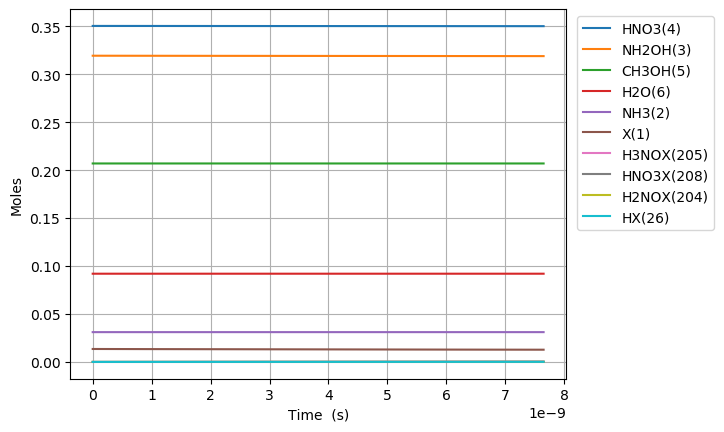

Data behind this chart, as committed beside it:
Time (s), Volume (m^3), Ne, X(1), NH3(2), NH2OH(3), HNO3(4), CH3OH(5), H2O(6), N2(7), O2(8), NO2(9), NO(10), N2O(11), CO2(12), H2(13), CO(14), CH4(15), C2H6(16), CH2O(17), CH3(18), C3H8(19), H(20), C2H5(21)
0.0, 0.05436, 0.0, 0.0135, 0.03108, 0.3194, 0.3505, 0.207, 0.09202, 0.0, 0.0, 0.0, 0.0, 0.0, 0.0, 0.0, 0.0, 0.0, 0.0, 0.0, 0.0, 0.0, 0.0, 0.0
1.6885211994407804e-24, 0.05436, 0.0, 0.0135, 0.03108, 0.3194, 0.3505, 0.207, 0.09202, 0.0, 8.357434079653184e-76, 1.0026082749425117e-25, 1.6714867710997486e-75, 0.0, -1.2277111161581151e-161, 2.622354480762447e-52, 1.8135563914930712e-121, 1.651360052129216e-63, 2.663873845819861e-94, 4.967589223173476e-83, 6.349514830358978e-40, -1.7046083552261565e-140, 5.27014079709138e-49, 2.907474176574287e-99
4.727859358434185e-24, 0.05436, 0.0, 0.0135, 0.03108, 0.3194, 0.3505, 0.207, 0.09202, 0.0, 1.2629754381172621e-74, 2.8073031698390328e-25, 2.52595080848635e-74, 0.0, 2.9293925964490164e-160, 3.9629020865152276e-51, 5.115265671685153e-120, 9.974214714860467e-63, 4.021304542078136e-93, 7.507020834059971e-82, 1.7778641525005138e-39, -1.7046083552123255e-140, 3.181342118298728e-48, 4.3920656186711213e-98
1.0806535676420995e-23, 0.05436, 0.0, 0.0135, 0.03108, 0.3194, 0.3505, 0.207, 0.09202, 0.0, 1.3586513434611425e-73, 6.416692959632075e-25, 2.7173026140424766e-73, 0.0, 3.550307329197535e-158, 4.2631092267755265e-50, 1.1127467078302223e-118, 4.802155031591761e-62, 4.325635728979302e-92, 8.075710448328903e-81, 4.0636894914297464e-39, -1.704608354532177e-140, 1.5312808975930476e-47, 4.724665580069175e-97
2.2963888312394613e-23, 0.05436, 0.0, 0.0135, 0.03108, 0.3194, 0.3505, 0.207, 0.09202, 0.0, 1.248834659654493e-72, 1.363547253921816e-24, 2.497669252320966e-72, 0.0, 3.5196373492110525e-156, 3.918531848420797e-49, 2.063067246954117e-117, 2.0972272662041045e-61, 3.97597927417593e-91, 7.42296922440389e-80, 8.63534016928821e-39, -1.70460832796236e-140, 6.686698581300428e-47, 4.342771733820654e-96
4.727859358434185e-23, 0.05436, 0.0, 0.0135, 0.03108, 0.3194, 0.3505, 0.207, 0.09202, 0.0, 1.0684043438220336e-71, 2.807303169839033e-24, 2.136808630336253e-71, 0.0, 3.5038309601214e-154, 3.352386495593284e-48, 3.5466483157889383e-116, 8.755510996389104e-61, 3.4015316534145142e-90, 6.35050645183449e-79, 1.777864152500514e-38, -1.7046073919786864e-140, 2.791403119743933e-46, 3.7153317341930204e-95
9.590800412823632e-23, 0.05436, 0.0, 0.0135, 0.03108, 0.3194, 0.3505, 0.207, 0.09202, 0.0, 8.833773723862916e-71, 5.694815001673467e-24, 1.76675469739243e-70, 0.0, 3.7160640387648177e-152, 2.7718179833547427e-47, 5.88083789902598e-115, 3.576911927313967e-60, 2.812451926606836e-89, 5.250721541130494e-78, 3.6065244236439e-38, -1.704575994180996e-140, 1.140346854246139e-45, 3.071908037263878e-94
1.9316682521602528e-22, 0.05436, 0.0, 0.0135, 0.03108, 0.3194, 0.3505, 0.207, 0.09202, 0.0, 7.18347808464402e-70, 1.1469838665342335e-23, 1.4366955784050188e-69, 0.0, 4.220469876560286e-150, 2.2539963508759652e-46, 9.583653642223927e-114, 1.4458449909216305e-59, 2.2870391767557378e-88, 4.269799555470761e-77, 7.263844965930671e-38, -1.7035475153190474e-140, 4.6093994985855176e-45, 2.4980245903067367e-93
3.8768446739160317e-22, 0.05436, 0.0, 0.0135, 0.03108, 0.3194, 0.3505, 0.207, 0.09202, 0.0, 5.793735314630542e-69, 2.3019885992680072e-23, 1.1587470318632956e-68, 0.0, 5.044502180934621e-148, 1.8179297136069553e-45, 1.5494633780789846e-112, 5.8136791179229885e-59, 1.844579947563838e-87, 3.443748025598748e-76, 1.4578486050504215e-37, -1.6702512821286656e-140, 1.8534063026447938e-44, 2.0147473283821025e-92
7.76719751742759e-22, 0.05436, 0.0, 0.0135, 0.03108, 0.3194, 0.3505, 0.207, 0.09202, 0.0, 4.6538432815539365e-68, 4.6119980647355543e-23, 9.307686313723243e-68, 0.0, 6.223280399436302e-146, 1.4602600092280728e-44, 2.4984881265680266e-111, 2.3315453494409256e-58, 1.4816669262277073e-86, 2.7662056932125084e-75, 2.9207768219651304e-37, -5.985736860472451e-141, 7.432962303890844e-44, 1.618354620731268e-91
1.5547903204450707e-21, 0.05436, 0.0, 0.0135, 0.03108, 0.3194, 0.3505, 0.207, 0.09202, 0.0, 3.730631420414085e-67, 9.232016995670647e-23, 7.461262641121974e-67, 0.0, 7.814707281837363e-144, 1.1705791413289544e-43, 4.033668294655261e-110, 9.338342673731593e-58, 1.1877390872368577e-85, 2.217456250692893e-74, 5.8466332557945464e-37, 3.3794586980602064e-139, 2.9770567489078e-43, 1.2973111608619662e-90
3.110931457849694e-21, 0.05436, 0.0, 0.0135, 0.03108, 0.3194, 0.3505, 0.207, 0.09202, 0.0, 2.987530811547314e-66, 1.847205485754083e-22, 5.975061463498369e-66, 0.0, 9.90563336790391e-142, 9.374126945211189e-43, 6.548635651618516e-109, 3.737770711828652e-57, 9.511546731627366e-85, 1.775763436707418e-73, 1.169834612345338e-36, 1.1359701952305698e-137, 1.1915975059023883e-42, 1.0389012085747339e-89
6.22321373265894e-21, 0.05436, 0.0, 0.0135, 0.03108, 0.3194, 0.3505, 0.207, 0.09202, 0.0, 2.3912355108039495e-65, 3.6952130581281194e-22, 4.782470894395535e-65, 0.0, 1.2616849658471166e-139, 7.503100937918706e-42, 1.0764477016995672e-107, 1.4955951519129027e-56, 7.613092847155196e-84, 1.421330475397767e-72, 2.340177185877104e-36, 3.643112133298513e-136, 4.767940077157569e-42, 8.315420807010428e-89
1.2447778282277434e-20, 0.05436, 0.0, 0.0135, 0.03108, 0.3194, 0.3505, 0.207, 0.09202, 0.0, 1.913472871570547e-64, 7.391228202876188e-22, 3.8269456421925726e-64, 0.0, 1.6109605809441273e-137, 6.004000874237186e-41, 1.8127192359030808e-106, 5.983354480728696e-56, 6.0920163905860106e-83, 1.137352341048039e-71, 4.680862332940632e-36, 1.166284544305843e-134, 1.9074860856599822e-41, 6.654021022462379e-88
2.4896907381514418e-20, 0.05436, 0.0, 0.0135, 0.03108, 0.3194, 0.3505, 0.207, 0.09202, 0.0, 1.5309721060880821e-63, 1.4783258492372316e-21, 3.0619441327627227e-63, 0.0, 2.059470368755616e-135, 4.803808823197478e-40, 3.188577123406004e-105, 2.393536580778287e-55, 4.8742302551174923e-82, 9.099970711940682e-71, 9.362232627067681e-36, 3.7328134416541826e-133, 7.630564496324414e-41, 5.323890893660941e-87
4.9795165579988393e-20, 0.05436, 0.0, 0.0135, 0.03108, 0.3194, 0.3505, 0.207, 0.09202, 0.0, 1.2248552131353088e-62, 2.956731907136453e-21, 2.449710364904939e-62, 0.0, 2.6344836807171125e-133, 3.843290322938278e-39, 6.023197182208165e-104, 9.574535913957919e-55, 3.899631027229978e-81, 7.28043739110264e-70, 1.872497321532174e-35, 1.1946119716163797e-131, 3.0523498336782998e-40, 4.259382308152142e-86
9.959168197693633e-20, 0.05436, 0.0, 0.0135, 0.03108, 0.3194, 0.3505, 0.207, 0.09202, 0.0, 9.799151827606217e-62, 5.9135440229348784e-21, 1.9598303198978114e-61, 0.0, 3.3710903746664897e-131, 3.07472956708649e-38, 1.2585151128371638e-102, 3.82989228513905e-54, 3.119803549152632e-80, 5.824534247127429e-69, 3.74504543918297e-35, 3.8229369047927744e-130, 1.2209647409442554e-39, 3.407613681751359e-85
1.991847147708322e-19, 0.05436, 0.0, 0.0135, 0.03108, 0.3194, 0.3505, 0.207, 0.09202, 0.0, 7.839445512987275e-61, 1.182716825453166e-20, 1.5678890716512833e-60, 0.0, 4.314324434919676e-129, 2.4598225777799553e-37, 2.956941144115115e-101, 1.5319724981053386e-53, 2.4958823360788394e-79, 4.659701132524712e-68, 7.490141674484501e-35, 1.2233683872045203e-128, 4.883908579182634e-39, 2.7261340858381408e-84
3.9837078035862396e-19, 0.05436, 0.0, 0.0135, 0.03108, 0.3194, 0.3505, 0.207, 0.09202, 0.0, 6.271606031129184e-60, 2.3654416717724947e-20, 1.2543211903538157e-59, 0.0, 5.521905663093791e-127, 1.9678736320230184e-36, 7.749676560950506e-100, 6.127921160658131e-53, 1.9967216682069012e-78, 3.727790400173139e-67, 1.498033414508732e-34, 3.914824565087905e-127, 1.9535733548133627e-38, 2.1809245255456165e-83
7.967429115342076e-19, 0.05436, 0.0, 0.0135, 0.03108, 0.3194, 0.3505, 0.207, 0.09202, 0.0, 5.017304673274589e-59, 4.730891364411042e-20, 1.0034609361734867e-58, 0.0, 7.067764290601298e-125, 1.5743051336193312e-35, 2.20588739918639e-98, 2.4511746979233783e-52, 1.5973836530119534e-77, 2.982244117843645e-66, 2.996071908629197e-34, 1.2527511760545674e-125, 7.814313265698952e-38, 1.744746521776328e-82
1.5934871738853748e-18, 0.05436, 0.0, 0.0135, 0.03108, 0.3194, 0.3505, 0.207, 0.09202, 0.0, 4.013851677982962e-58, 9.461790749687694e-20, 8.027703595574724e-58, 0.0, 9.046562316986874e-123, 1.2594465981926416e-34, 6.620422329439742e-97, 9.804711259018832e-52, 1.2779096323157849e-76, 2.3858000133640204e-65, 5.992148896869736e-34, 4.008816022359944e-124, 3.1257292756697283e-37, 1.395800177323304e-81
3.186975698587709e-18, 0.05436, 0.0, 0.0135, 0.03108, 0.3194, 0.3505, 0.207, 0.09202, 0.0, 3.211084518134156e-57, 1.8923589520239234e-19, 6.422169591892259e-57, 0.0, 1.1579487141159779e-120, 1.007558275221227e-33, 2.0483881467481778e-95, 3.9218869970669415e-51, 1.0223287351521637e-75, 1.9086418983255377e-64, 1.1984302873349246e-33, 1.2828230276927303e-122, 1.250292504223671e-36, 1.116641266113785e-80
6.373952747992378e-18, 0.05436, 0.0, 0.0135, 0.03108, 0.3194, 0.3505, 0.207, 0.09202, 0.0, 2.5688688848061484e-56, 3.7847187061335247e-19, 5.137738796410712e-56, 0.0, 1.4821671460675235e-118, 8.060470190796863e-33, 6.442606693296246e-94, 1.5687552975131623e-50, 8.1786339437497135e-75, 1.526914273709525e-63, 2.3968610826301984e-33, 4.105036696806529e-121, 5.001171605425162e-36, 8.933134566222048e-80
9.560929797397047e-18, 0.05436, 0.0, 0.0135, 0.03108, 0.3194, 0.3505, 0.207, 0.09202, 0.0, 7.6263305735820955e-56, 5.677078460242418e-19, 1.525266517810207e-55, 0.0, 9.965325234110186e-118, 2.3929524247321958e-32, 3.071024293659245e-93, 3.333605318886616e-50, 2.4280321773109976e-74, 4.533027387142339e-63, 3.595291877924845e-33, 1.963923555738286e-120, 1.0627490655055915e-35, 2.6520245703883307e-79
1.2747906846801716e-17, 0.05436, 0.0, 0.0135, 0.03108, 0.3194, 0.3505, 0.207, 0.09202, 0.0, 1.6617374210997225e-55, 7.569438214350606e-19, 3.32347594768337e-55, 0.0, 4.585105395027785e-117, 5.214117790539549e-32, 1.013402541141705e-92, 5.686738763820584e-50, 5.2905547508751026e-74, 9.87722885519833e-63, 4.793722673218864e-33, 6.499910118234537e-120, 1.8129249653657102e-35, 5.778622425772057e-79
1.9121860945611053e-17, 0.05436, 0.0, 0.0135, 0.03108, 0.3194, 0.3505, 0.207, 0.09202, 0.0, 4.823511489647054e-55, 1.1354157722565321e-18, 9.647027552408444e-55, 0.0, 5.585886564230668e-116, 1.5134976659940693e-31, 5.8889531507746434e-92, 1.1773670831407483e-49, 1.535684996817116e-73, 2.8670550631977332e-62, 7.190584263805429e-33, 3.792490552251117e-119, 3.7534310389917796e-35, 1.6773560012891306e-78
2.549581504442039e-17, 0.05436, 0.0, 0.0135, 0.03108, 0.3194, 0.3505, 0.207, 0.09202, 0.0, 1.0548476063285581e-54, 1.5138877230777441e-18, 2.1096964648903375e-54, 0.0, 2.582953368109845e-115, 3.3098488398788773e-31, 1.9563485161192372e-91, 2.0023930862733296e-49, 3.358370059961573e-73, 6.2699263329321404e-62, 9.587445854389684e-33, 1.261807549842692e-118, 6.383603271172757e-35, 3.6681885844438813e-78
3.1869769143229725e-17, 0.05436, 0.0, 0.0135, 0.03108, 0.3194, 0.3505, 0.207, 0.09202, 0.0, 1.9790377224619562e-54, 1.8923596738986775e-18, 3.958078278982216e-54, 0.0, 9.466585536063125e-115, 6.209727047994456e-31, 5.269667112916192e-91, 3.0592042283735066e-49, 6.300759485639773e-73, 1.1763235424182342e-61, 1.1984307444971469e-32, 3.402294118979857e-118, 9.75270353073858e-35, 6.882021220381762e-78
4.46176773408484e-17, 0.05436, 0.0, 0.0135, 0.03108, 0.3194, 0.3505, 0.207, 0.09202, 0.0, 5.41500794644453e-54, 2.6493035755396914e-18, 1.0830027004203122e-53, 0.0, 1.4656439772764522e-113, 1.6990945126711492e-30, 3.1019477280902216e-90, 5.8827413248336665e-49, 1.724002651831831e-72, 3.218635631559625e-61, 1.6778030626127462e-32, 2.00577575415102e-117, 1.875410329879911e-34, 1.8830464582788886e-77
5.736558553846708e-17, 0.05436, 0.0, 0.0135, 0.03108, 0.3194, 0.3505, 0.207, 0.09202, 0.0, 1.1415495718907497e-53, 3.406247477179574e-18, 2.283102116453872e-53, 0.0, 7.463303541513019e-113, 3.581898003787065e-30, 1.0456145364081195e-89, 9.647680723414728e-49, 3.6344073939544877e-72, 6.78527559623773e-61, 2.1571753807273413e-32, 6.765232639515636e-117, 3.07566814447928e-34, 3.969691092909168e-77
8.286140193370443e-17, 0.05436, 0.0, 0.0135, 0.03108, 0.3194, 0.3505, 0.207, 0.09202, 0.0, 3.482080368026114e-53, 4.920135280455948e-18, 6.964174147951224e-53, 0.0, 1.248708712753453e-111, 1.0925900243999141e-29, 7.147605341839483e-89, 2.0001369561298574e-48, 1.108607016070885e-71, 2.069719574741404e-60, 3.1159200169535193e-32, 4.6280745971813943e-116, 6.376410768659305e-34, 1.2108789467448222e-76
1.3385303472417911e-16, 0.05436, 0.0, 0.0135, 0.03108, 0.3194, 0.3505, 0.207, 0.09202, 0.0, 1.5109044358460211e-52, 7.947910886995128e-18, 3.0218186609147818e-52, 0.0, 4.8363669805147184e-110, 4.74084152983527e-29, 9.001818790567428e-88, 5.200389920626324e-48, 4.810340605799733e-71, 8.980690150082981e-60, 5.033409289393823e-32, 5.832209911922903e-115, 1.6578775892828083e-33, 5.2541072551377306e-76
2.358363003051285e-16, 0.05436, 0.0, 0.0135, 0.03108, 0.3194, 0.3505, 0.207, 0.09202, 0.0, 8.541990572282356e-52, 1.4003462100019216e-17, 1.7084081936920644e-51, 0.0, 3.2199367673420652e-108, 2.6802637587667065e-28, 1.7242054328715297e-86, 1.6118919399432247e-47, 2.719555461760725e-70, 5.077288064524691e-59, 8.868387834226236e-32, 1.1175405403451232e-113, 5.138690702690833e-33, 2.9704416492168347e-75
4.398028314670273e-16, 0.05436, 0.0, 0.0135, 0.03108, 0.3194, 0.3505, 0.207, 0.09202, 0.0, 5.679808747055065e-51, 2.6114564525850304e-17, 1.1359744899976893e-50, 0.0, 2.9174180513411007e-106, 1.7821824657088177e-27, 4.208908365921901e-85, 5.602805643329461e-47, 1.8083085867583853e-69, 3.3760310212133394e-58, 1.653834492369826e-31, 2.728626259571291e-112, 1.7861672220648936e-32, 1.9751298387810334e-74
8.477358937908249e-16, 0.05436, 0.0, 0.0135, 0.03108, 0.3194, 0.3505, 0.207, 0.09202, 0.0, 4.1306240761802916e-50, 5.0336769376644113e-17, 8.261428529035863e-50, 0.0, 3.1249087954832706e-104, 1.296086963145719e-26, 1.171796933375535e-83, 2.08134606054962e-46, 1.3150870598210608e-68, 2.4552085526289655e-57, 3.1878259101871105e-31, 7.597695024809317e-111, 6.635304531968013e-32, 1.4364073208896677e-73
1.2556689561146225e-15, 0.05436, 0.0, 0.0135, 0.03108, 0.3194, 0.3505, 0.207, 0.09202, 0.0, 1.2762086170999223e-49, 7.455897422628013e-17, 2.5524942439229604e-49, 0.0, 2.5883625118315426e-103, 4.004424919515882e-26, 6.461095675288937e-83, 4.566255194085445e-46, 4.0631280092413065e-68, 7.585677740110939e-57, 4.7218173279015715e-31, 4.18938648025474e-110, 1.455716314676864e-31, 4.437962319376937e-73
1.6636020184384201e-15, 0.05436, 0.0, 0.0135, 0.03108, 0.3194, 0.3505, 0.207, 0.09202, 0.0, 2.8705459131940615e-49, 9.878117907475834e-17, 5.741312661648291e-49, 0.0, 1.3421446940398593e-102, 9.007058690744803e-26, 2.2902694931457895e-82, 8.015007910956993e-46, 9.139097907094386e-68, 1.706228585022204e-56, 6.255808745513205e-31, 1.4850470821176131e-109, 2.5551743006498106e-31, 9.982203871631142e-73
2.0715350807622178e-15, 0.05436, 0.0, 0.0135, 0.03108, 0.3194, 0.3505, 0.207, 0.09202, 0.0, 5.42797393775404e-49, 1.2300338392207875e-16, 1.085645641713609e-48, 0.0, 5.296888596026301e-102, 1.7031631863348864e-25, 6.341483187808444e-82, 1.2427604192265431e-45, 1.7281307024421507e-67, 3.226342503743289e-56, 7.789800163022014e-31, 4.111979029696265e-109, 3.961904416683257e-31, 1.887555332481078e-72
2.887401205409813e-15, 0.05436, 0.0, 0.0135, 0.03108, 0.3194, 0.3505, 0.207, 0.09202, 0.0, 1.42919838778542e-48, 1.7144779361324616e-16, 2.858579224024398e-48, 0.0, 5.089845360192274e-101, 4.484469252037066e-25, 3.1088973038954387e-81, 2.41443274331362e-45, 4.550209050498124e-67, 8.495036186577362e-56, 1.0857782997731158e-30, 2.0159258883037784e-108, 7.697181077117279e-31, 4.969977875535662e-72
3.703267330057408e-15, 0.05436, 0.0, 0.0135, 0.03108, 0.3194, 0.3505, 0.207, 0.09202, 0.0, 2.97282330200687e-48, 2.198922032997823e-16, 5.94612473177753e-48, 0.0, 2.4295267453502154e-100, 9.327981031435744e-25, 1.0088394947984109e-80, 3.971642488249969e-45, 9.464723448865172e-67, 1.7670214106233468e-55, 1.3925765832029002e-30, 6.541756856251742e-108, 1.2661546378058966e-30, 1.033786923125519e-71
4.519133454705003e-15, 0.05436, 0.0, 0.0135, 0.03108, 0.3194, 0.3505, 0.207, 0.09202, 0.0, 5.3694942133349206e-48, 2.683366129816873e-16, 1.0740030138627193e-47, 0.0, 8.680549018632487e-100, 1.6848139947840608e-24, 2.6167288571512866e-80, 5.914389651859663e-45, 1.7095122254255014e-66, 3.1915826370734562e-55, 1.699374866591555e-30, 1.696812006330974e-107, 1.8855000410466287e-30, 1.8672192516940196e-71
5.334999579352598e-15, 0.05436, 0.0, 0.0135, 0.03108, 0.3194, 0.3505, 0.207, 0.09202, 0.0, 8.813384452388261e-48, 3.1678102265896105e-16, 1.762877622159757e-47, 0.0, 2.6276837936385355e-99, 2.7654214233500243e-24, 5.881159986836162e-80, 8.242674233328483e-45, 2.80596046288605e-66, 5.238602307443574e-55, 2.0061731499390813e-30, 3.8136422445853144e-107, 2.6277543268816807e-30, 3.064817740328828e-71
6.966731828647788e-15, 0.05436, 0.0, 0.0135, 0.03108, 0.3194, 0.3505, 0.207, 0.09202, 0.0, 1.9587853199854517e-47, 4.136698419996149e-16, 3.918158929843112e-47, 0.0, 2.035793229579635e-98, 6.146183221783718e-24, 2.3031473822837282e-79, 1.4055855647605763e-44, 6.236280957132583e-66, 1.1642856770516346e-54, 2.6197697165107447e-30, 1.4934873965106082e-106, 4.480989582869623e-30, 6.811594377005636e-71
8.598464077942979e-15, 0.05436, 0.0, 0.0135, 0.03108, 0.3194, 0.3505, 0.207, 0.09202, 0.0, 3.6806003722660753e-47, 5.105586613217439e-16, 7.362569199099636e-47, 0.0, 8.870969948442676e-98, 1.154881385331186e-23, 6.615876742982225e-79, 2.141118672317323e-44, 1.1718108042179785e-65, 2.1877181983115213e-54, 3.233366282917893e-30, 4.290114099612727e-106, 6.825860478731291e-30, 1.2799134515895297e-70
1.0230196327238168e-14, 0.05436, 0.0, 0.0135, 0.03108, 0.3194, 0.3505, 0.207, 0.09202, 0.0, 6.197471372911953e-47, 6.07447480625348e-16, 1.2397682619636323e-46, 0.0, 2.898099757540043e-97, 1.9446135052662533e-23, 1.568039847790094e-78, 3.030866745126915e-44, 1.9731193769122896e-65, 3.683725348674419e-54, 3.846962849160528e-30, 1.0168094807690997e-105, 9.662367087014894e-30, 2.1551448604259593e-70
1.1861928576533358e-14, 0.05436, 0.0, 0.0135, 0.03108, 0.3194, 0.3505, 0.207, 0.09202, 0.0, 9.660119034263587e-47, 7.043362999104273e-16, 1.932518262855363e-46, 0.0, 7.945746744216032e-97, 3.031107215125569e-23, 3.2650190227348585e-78, 4.074829782302955e-44, 3.0755395066443306e-65, 5.741894262006602e-54, 4.46055941523865e-30, 2.1172345412767893e-105, 1.299050948025615e-29, 3.3592661641962825e-70
1.512539307512374e-14, 0.05436, 0.0, 0.0135, 0.03108, 0.3194, 0.3505, 0.207, 0.09202, 0.0, 2.002605696454882e-46, 8.98113938425011e-16, 4.0065225298862414e-46, 0.0, 4.639079465211017e-96, 6.283684546792096e-23, 1.1130542191715506e-77, 6.625400746267961e-44, 6.37579403846524e-65, 1.1903321365422764e-53, 5.687752546901366e-30, 7.217730710166794e-105, 2.11217019121822e-29, 6.963977909251239e-70
2.16523220723045e-14, 0.05436, 0.0, 0.0135, 0.03108, 0.3194, 0.3505, 0.207, 0.09202, 0.0, 5.874381253316236e-46, 1.2856692152318811e-15, 1.1754343982976256e-45, 0.0, 6.779186456675606e-95, 1.8432374160192264e-22, 6.987821058156633e-77, 1.3577122208367061e-43, 1.870255589092901e-64, 3.4916832429895526e-53, 8.142138808252718e-30, 4.5313475032368677e-104, 4.32837193924655e-29, 2.0427916159963854e-69
2.8179251069485262e-14, 0.05436, 0.0, 0.0135, 0.03108, 0.3194, 0.3505, 0.207, 0.09202, 0.0, 1.2948767919883329e-45, 1.6732244917423537e-15, 2.5913523062480705e-45, 0.0, 3.964072674095601e-94, 4.063009224909301e-22, 2.5793362930985886e-76, 2.2996283003188402e-43, 4.122562789855551e-64, 7.6966396616917705e-53, 1.0596525066972052e-29, 1.6726079179919362e-103, 7.331191757111224e-29, 4.502880115770746e-69
3.470618006666602e-14, 0.05436, 0.0, 0.0135, 0.03108, 0.3194, 0.3505, 0.207, 0.09202, 0.0, 2.4191173253713114e-45, 2.0607797679564298e-15, 4.841894571638427e-45, 0.0, 1.5788016998244617e-93, 7.590606908277967e-22, 7.181956924079121e-76, 3.488288307545935e-43, 7.701862547299514e-64, 1.4379031564169034e-52, 1.3050911323059462e-29, 4.657247701335764e-103, 1.1120630110113816e-28, 8.412379746882963e-69
4.123310906384678e-14, 0.05436, 0.0, 0.0135, 0.03108, 0.3194, 0.3505, 0.207, 0.09202, 0.0, 4.056700873127745e-45, 2.448335043874108e-15, 8.120660421947952e-45, 0.0, 5.019988748725239e-93, 1.272895531714282e-21, 1.6767374192349677e-75, 4.92369223700044e-43, 1.29155176499857e-63, 2.411269144009226e-52, 1.550529757651505e-29, 1.087306163860127e-102, 1.5696687463680691e-28, 1.4107008328439221e-68
4.776003806102754e-14, 0.05436, 0.0, 0.0135, 0.03108, 0.3194, 0.3505, 0.207, 0.09202, 0.0, 6.304168363628175e-45, 2.835890319495389e-15, 1.2621358947396353e-44, 0.0, 1.3618479709788606e-92, 1.978097921154725e-21, 3.462747959575224e-75, 6.605840083172807e-43, 2.007089018806381e-63, 3.7471450464504515e-52, 1.7959683827338923e-29, 2.2454731350068574e-102, 2.1059364283354757e-28, 2.1922482916704215e-68
6.081389605538906e-14, 0.05436, 0.0, 0.0135, 0.03108, 0.3194, 0.3505, 0.207, 0.09202, 0.0, 1.3014918097036729e-44, 3.611000869848763e-15, 2.6063905598456144e-44, 0.0, 7.345288082678277e-92, 4.083775281934186e-21, 1.1472616151255878e-74, 1.07103675036703e-42, 4.143623341668522e-63, 7.735958591461385e-52, 2.286845632109189e-29, 7.439602098077674e-102, 3.414457818374238e-28, 4.525883559215799e-68
7.256236825031442e-14, 0.05436, 0.0, 0.0135, 0.03108, 0.3194, 0.3505, 0.207, 0.09202, 0.0, 2.2108891822284185e-44, 4.3086003641531245e-15, 4.428669263159437e-44, 0.0, 2.4809149352377336e-91, 6.937256383021287e-21, 2.7597642183640977e-74, 1.524830632218254e-42, 7.03891637984347e-63, 1.314134049083778e-51, 2.728635155647007e-29, 1.7896140618931928e-101, 4.861151394084033e-28, 7.688275041283048e-68
8.431084044523979e-14, 0.05436, 0.0, 0.0135, 0.03108, 0.3194, 0.3505, 0.207, 0.09202, 0.0, 3.46802893928294e-44, 5.006199857497161e-15, 6.948604649352058e-44, 0.0, 6.990232849747151e-91, 1.0881878151724572e-20, 5.827118925169942e-74, 2.0585695345542037e-42, 1.1041333908832288e-62, 2.0613673944926198e-51, 3.170424678332301e-29, 3.778691205335873e-101, 6.56271040135183e-28, 1.20599261779601e-67
9.605931264016516e-14, 0.05436, 0.0, 0.0135, 0.03108, 0.3194, 0.3505, 0.207, 0.09202, 0.0, 5.129213558969517e-44, 5.703799349880877e-15, 1.0279560000521057e-43, 0.0, 1.723699998104568e-90, 1.609430783490407e-20, 1.1167616209125309e-73, 2.6722534541911048e-42, 1.6330128889455258e-62, 3.048761611771132e-51, 3.6122142001651313e-29, 7.241826098072339e-101, 8.519135112101749e-28, 1.7836626490017053e-67
1.0780778483509053e-13, 0.05436, 0.0, 0.0135, 0.03108, 0.3194, 0.3505, 0.207, 0.09202, 0.0, 7.250745530714208e-44, 6.401398841304271e-15, 1.4535011054496808e-43, 0.0, 3.836664950928492e-90, 2.275121332500074e-20, 1.9861712937346436e-73, 3.365882387953719e-42, 2.3084554318290137e-62, 4.3097824229002457e-51, 4.054003721145553e-29, 1.2879659561606804e-100, 1.0730425798378366e-27, 2.5214165537280174e-67
1.195562570300159e-13, 0.05436, 0.0, 0.0135, 0.03108, 0.3194, 0.3505, 0.207, 0.09202, 0.0, 9.888927345520019e-44, 7.098998331767346e-15, 1.982854660886892e-43, 0.0, 7.872318773207657e-90, 3.102926313315665e-20, 3.3288419798352315e-73, 4.139456332675355e-42, 3.1483863196639115e-62, 5.877895549643559e-51, 4.495793241273625e-29, 2.1586434856527416e-100, 1.3196582732347087e-27, 3.438833288473601e-67
1.4305320141986664e-13, 0.05436, 0.0, 0.0135, 0.03108, 0.3194, 0.3505, 0.207, 0.09202, 0.0, 1.694045044948569e-43, 8.494197309812537e-15, 3.3984794222113043e-43, 0.0, 2.7782958384831382e-89, 5.31554727744521e-20, 8.164559157920895e-73, 5.926439242371571e-42, 5.393414324561533e-62, 1.006926162002863e-50, 5.379372278972953e-29, 5.294446622570628e-100, 1.8893496432627013e-27, 5.8909710673028114e-67
1.6655014580971738e-13, 0.05436, 0.0, 0.0135, 0.03108, 0.3194, 0.3505, 0.207, 0.09202, 0.0, 2.6734202759950735e-43, 9.889396284016462e-15, 5.365928240953597e-43, 0.0, 8.056449522077148e-89, 8.388629705761516e-20, 1.7465002163302064e-72, 8.033202158116663e-42, 8.511499291688595e-62, 1.5890585550713853e-50, 6.262951313263579e-29, 1.1325478157474857e-99, 2.560987839267978e-27, 9.296707623288505e-67
... 1,289 more rows
